The GitHub repository massamba0809/atelier_prepa_donnees_images contains a labelled image folder "cleaned" with 6 categories: cardboard, glass, metal, paper, plastic, trash. Examples follow, each with its label.

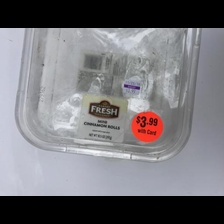
Label: plastic

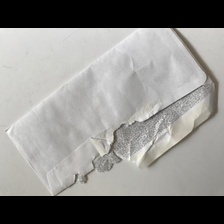
Label: paper

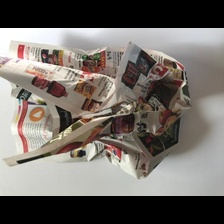
Label: paper

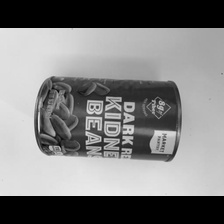
Label: metal

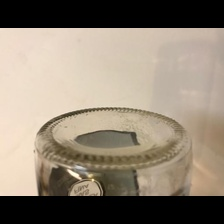
Label: glass

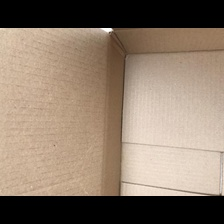
Label: cardboard
